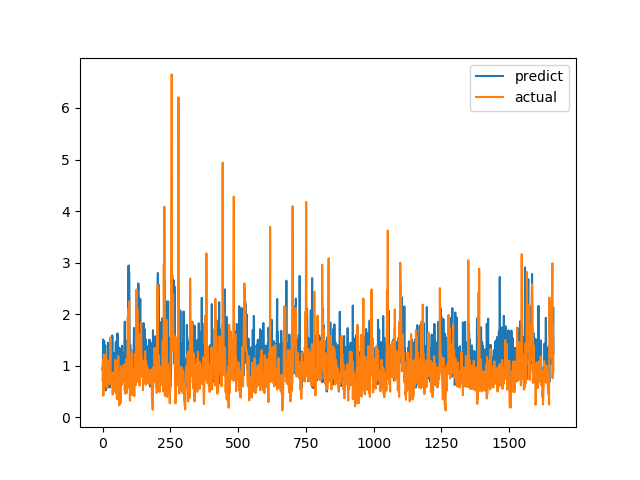

The file beside this chart, header and first rows:
predict, actual
0.9559, 0.7094
0.8932, 1.015
1.508, 1.116
0.6357, 0.4183
0.7679, 1.002
1.414, 1.219
1.479, 1.143
1.313, 0.6528
1.047, 0.6747
1.311, 0.601
1.392, 0.6695
1.024, 0.6538
0.5204, 0.7814
1.062, 1.206
0.9985, 0.8469
0.7158, 0.8286
1.039, 0.6482
0.9029, 0.5624
0.5715, 0.7183
0.8661, 1.1
1.445, 0.9542
1.203, 0.729
1.206, 0.6694
0.9025, 0.8631
1.314, 0.6465
0.7771, 0.8223
1.366, 0.9236
0.5778, 0.8301
0.8097, 1.067
1.035, 1.546
1.302, 0.6827
1.086, 0.6386
0.8205, 0.6464
1.046, 0.6881
1.488, 0.7274
1.123, 0.65
1.587, 0.8694
0.9796, 0.4409
0.5821, 0.4519
0.933, 0.7575
1.189, 0.4952
0.9766, 0.6851
1.245, 0.7244
1.034, 0.8654
1.094, 0.74
1.188, 0.8071
0.9753, 0.8204
0.9248, 1.114
1.145, 1.109
1.453, 0.4751
1.214, 1.039
1.474, 0.9458
1.116, 0.7878
1.008, 0.3505
1.107, 0.9368
1.627, 0.9868
1.482, 0.647
1.047, 1.03
0.7901, 1.187
1.203, 0.9329
... 1,604 more rows
